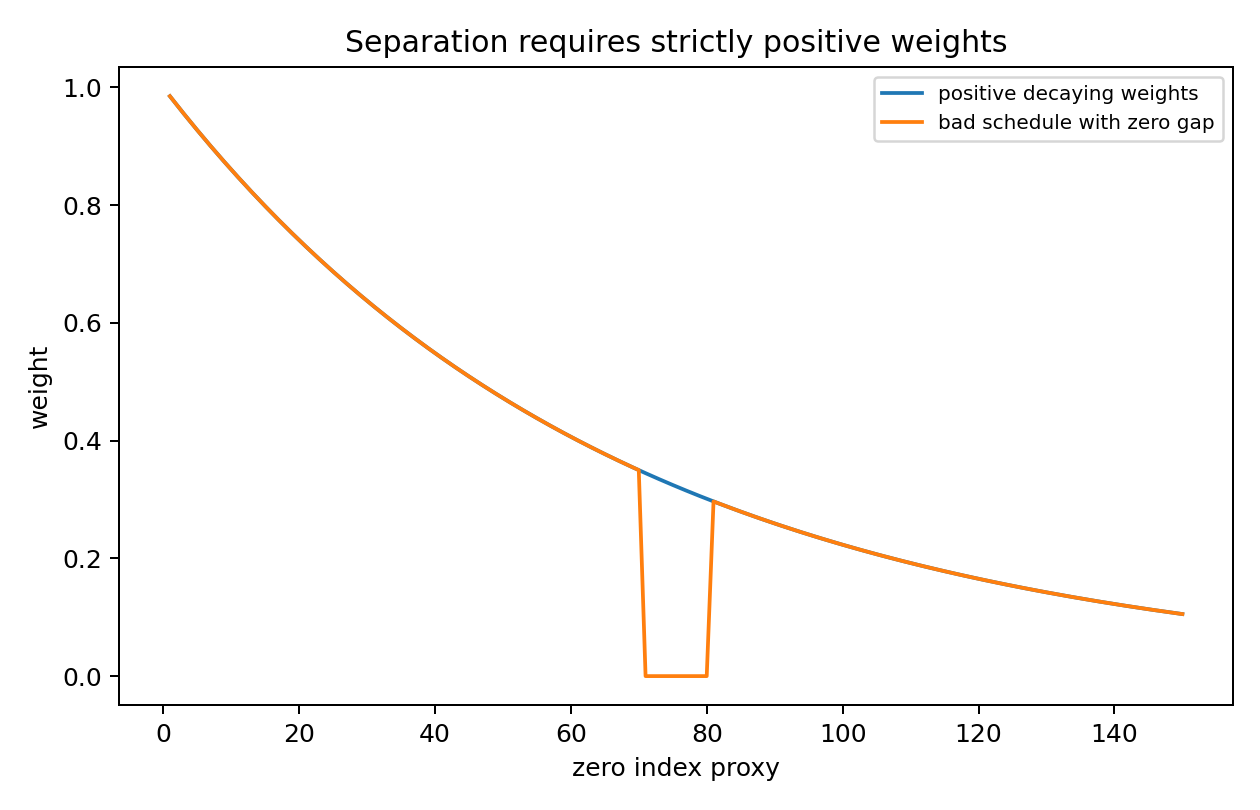

Values plotted in this chart, from the file beside it:
index, positive_decay_weight, positive_floor_weight, bad_zero_gap_weight
1, 0.9851, 0.05, 0.9851
2, 0.9704, 0.05, 0.9704
3, 0.956, 0.05, 0.956
4, 0.9418, 0.05, 0.9418
5, 0.9277, 0.05, 0.9277
6, 0.9139, 0.05, 0.9139
7, 0.9003, 0.05, 0.9003
8, 0.8869, 0.05, 0.8869
9, 0.8737, 0.05, 0.8737
10, 0.8607, 0.05, 0.8607
11, 0.8479, 0.05, 0.8479
12, 0.8353, 0.05, 0.8353
13, 0.8228, 0.05, 0.8228
14, 0.8106, 0.05, 0.8106
15, 0.7985, 0.05, 0.7985
16, 0.7866, 0.05, 0.7866
17, 0.7749, 0.05, 0.7749
18, 0.7634, 0.05, 0.7634
19, 0.752, 0.05, 0.752
20, 0.7408, 0.05, 0.7408
21, 0.7298, 0.05, 0.7298
22, 0.7189, 0.05, 0.7189
23, 0.7082, 0.05, 0.7082
24, 0.6977, 0.05, 0.6977
25, 0.6873, 0.05, 0.6873
26, 0.6771, 0.05, 0.6771
27, 0.667, 0.05, 0.667
28, 0.657, 0.05, 0.657
29, 0.6473, 0.05, 0.6473
30, 0.6376, 0.05, 0.6376
31, 0.6281, 0.05, 0.6281
32, 0.6188, 0.05, 0.6188
33, 0.6096, 0.05, 0.6096
34, 0.6005, 0.05, 0.6005
35, 0.5916, 0.05, 0.5916
36, 0.5827, 0.05, 0.5827
37, 0.5741, 0.05, 0.5741
38, 0.5655, 0.05, 0.5655
39, 0.5571, 0.05, 0.5571
40, 0.5488, 0.05, 0.5488
41, 0.5406, 0.05, 0.5406
42, 0.5326, 0.05, 0.5326
43, 0.5247, 0.05, 0.5247
44, 0.5169, 0.05, 0.5169
45, 0.5092, 0.05, 0.5092
46, 0.5016, 0.05, 0.5016
47, 0.4941, 0.05, 0.4941
48, 0.4868, 0.05, 0.4868
49, 0.4795, 0.05, 0.4795
50, 0.4724, 0.05, 0.4724
51, 0.4653, 0.05, 0.4653
52, 0.4584, 0.05, 0.4584
53, 0.4516, 0.05, 0.4516
54, 0.4449, 0.05, 0.4449
55, 0.4382, 0.05, 0.4382
56, 0.4317, 0.05, 0.4317
57, 0.4253, 0.05, 0.4253
58, 0.419, 0.05, 0.419
59, 0.4127, 0.05, 0.4127
60, 0.4066, 0.05, 0.4066
... 90 more rows
